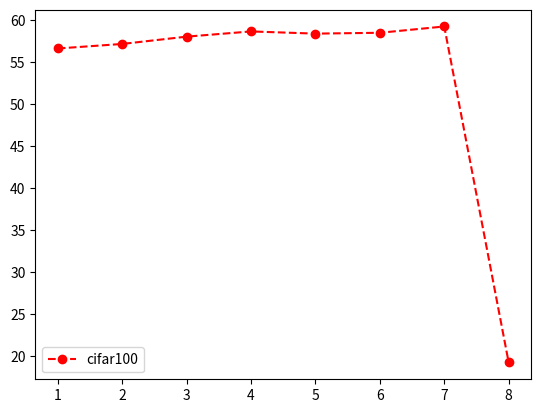

Write the Python code that produced this figure. (Note: this script raises an exception after producing the figure.)
import matplotlib.pyplot as plt

# input = open('../experiments/2021-09-19_10-39-12/trainlogs.txt')
# input_change = open('../experiments/2021-11-11_09-22-22/trainlogs.txt')

loss = [56.58, 57.12, 57.99, 58.61, 58.35, 58.45, 59.20, 19.20]
# loss_change = []

x = range(1,9)

# for line in input:
#     line = line.split()
#     if '[valid]' in line:
#         loss.append(float(line[4].replace(',','')))
#
# for line in input_change:
#     line = line.split()
#     if '[valid]' in line:
#         loss_change.append(float(line[4].replace(',','')))


plt.plot(x, loss, label='cifar100', color='r', marker='o', linestyle='dashed')
# plt.plot(x,loss_change,'r', label = 'movo_change')
plt.legend()
plt.savefig('../experiments/change.jpg')
plt.axis([1,8,19,60])
plt.show()
